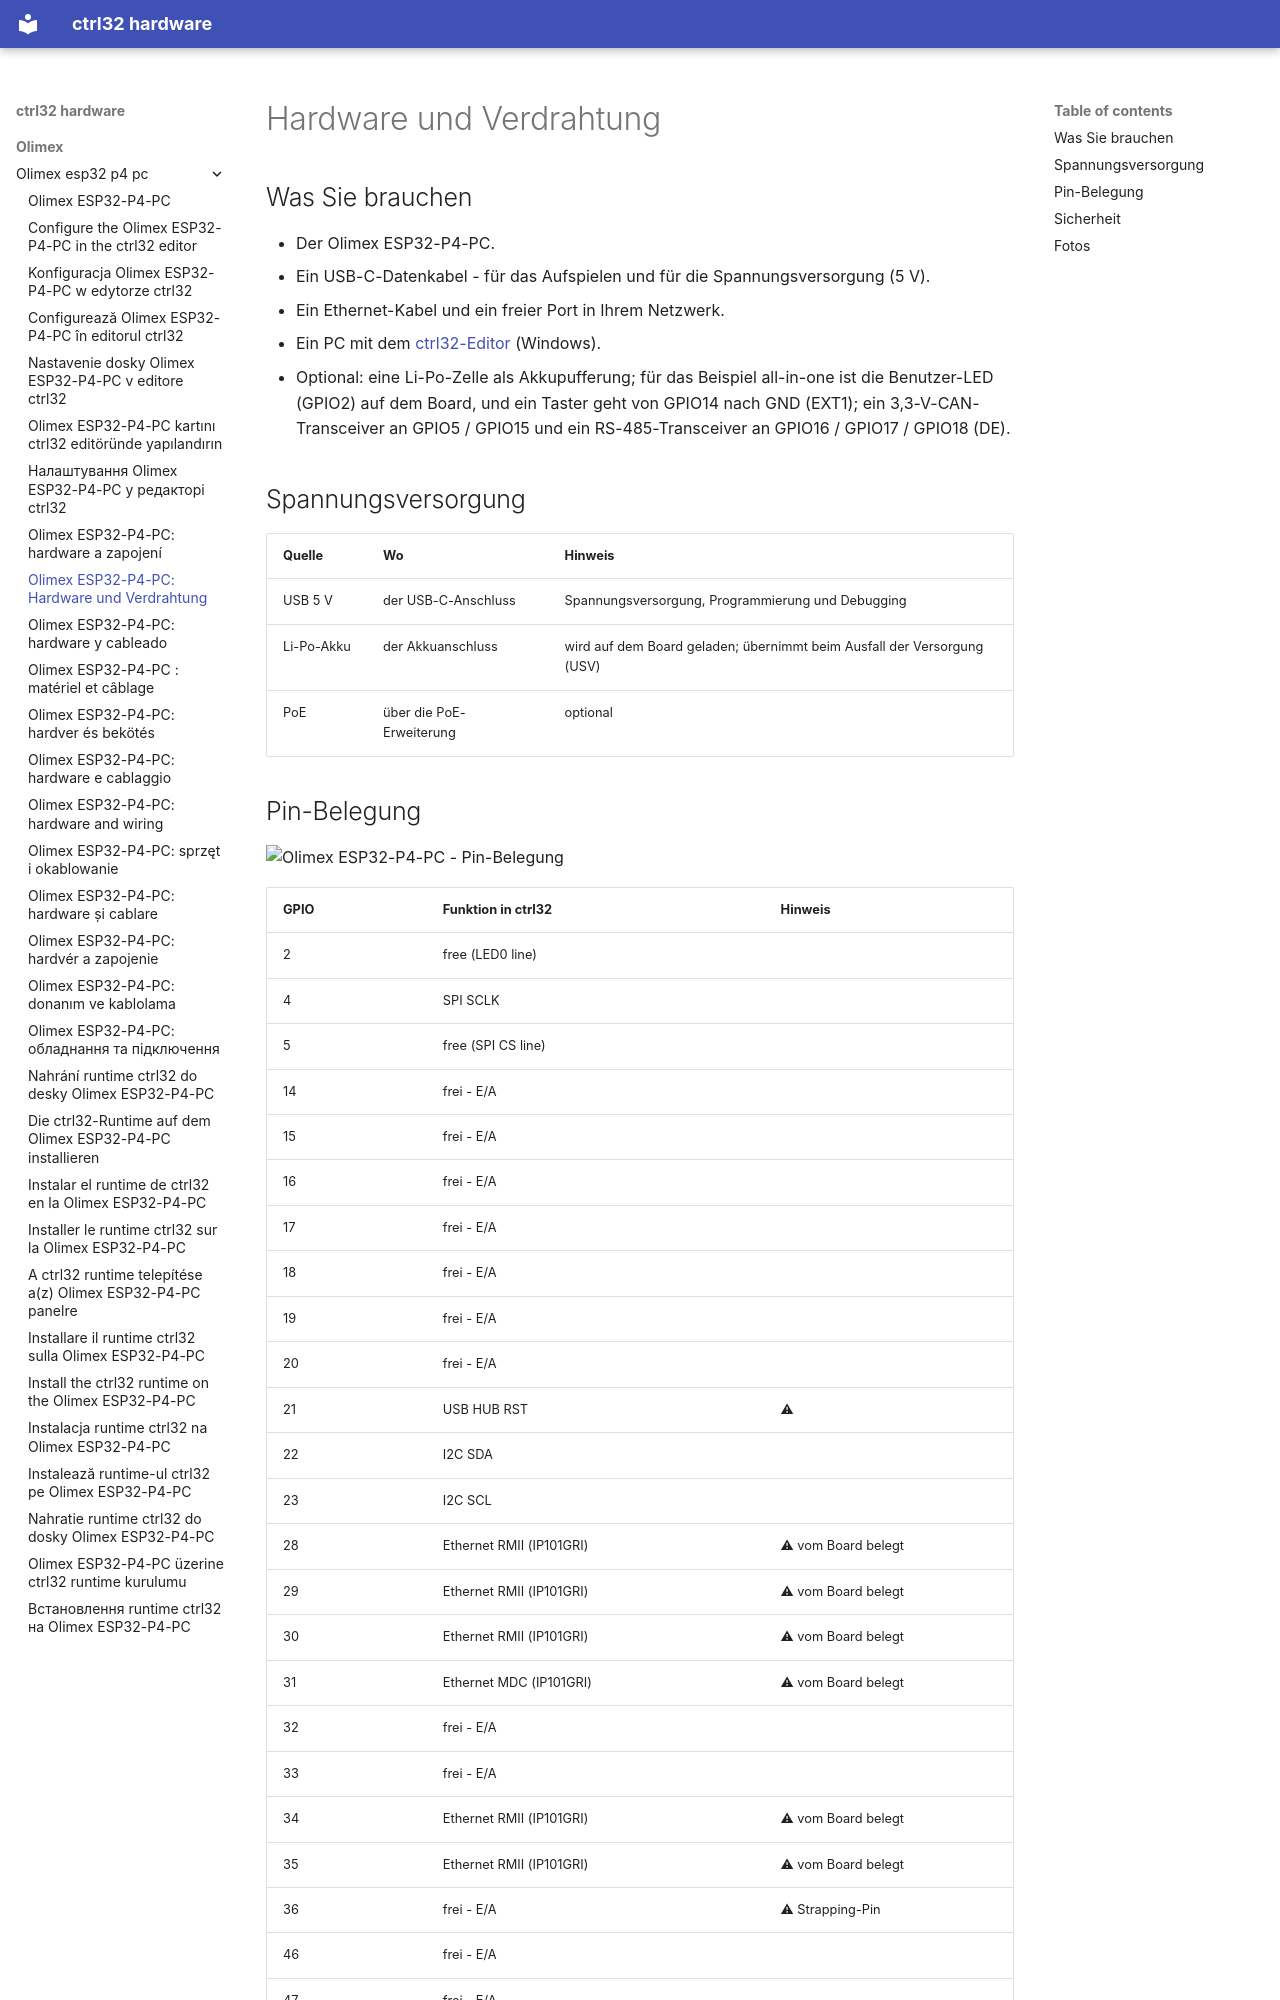

repository: ctrl32/hardware · page: olimex/olimex-esp32-p4-pc/hardware.de/index.html · generator: mkdocs

---
title: 'Olimex ESP32-P4-PC: Hardware und Verdrahtung'
slug: hardware
sidebar_position: 20
image: pinout/pinout.png
image_alt: Olimex ESP32-P4-PC - Pin-Belegung
tags:
- esp32-p4
- ethernet
- ups
- olimex
---

# Hardware und Verdrahtung

## Was Sie brauchen

- Der Olimex ESP32-P4-PC.
- Ein USB-C-Datenkabel - für das Aufspielen und für die Spannungsversorgung (5 V).
- Ein Ethernet-Kabel und ein freier Port in Ihrem Netzwerk.
- Ein PC mit dem [ctrl32-Editor](https://ctrl32.com/download/) (Windows).
- Optional: eine Li-Po-Zelle als Akkupufferung; für das Beispiel all-in-one ist die Benutzer-LED (GPIO2) auf dem Board, und ein Taster geht von GPIO14 nach GND (EXT1); ein 3,3-V-CAN-Transceiver an GPIO5 / GPIO15 und ein RS-485-Transceiver an GPIO16 / GPIO17 / GPIO18 (DE).

## Spannungsversorgung

| Quelle | Wo | Hinweis |
|---|---|---|
| USB 5 V | der USB-C-Anschluss | Spannungsversorgung, Programmierung und Debugging |
| Li-Po-Akku | der Akkuanschluss | wird auf dem Board geladen; übernimmt beim Ausfall der Versorgung (USV) |
| PoE | über die PoE-Erweiterung | optional |
